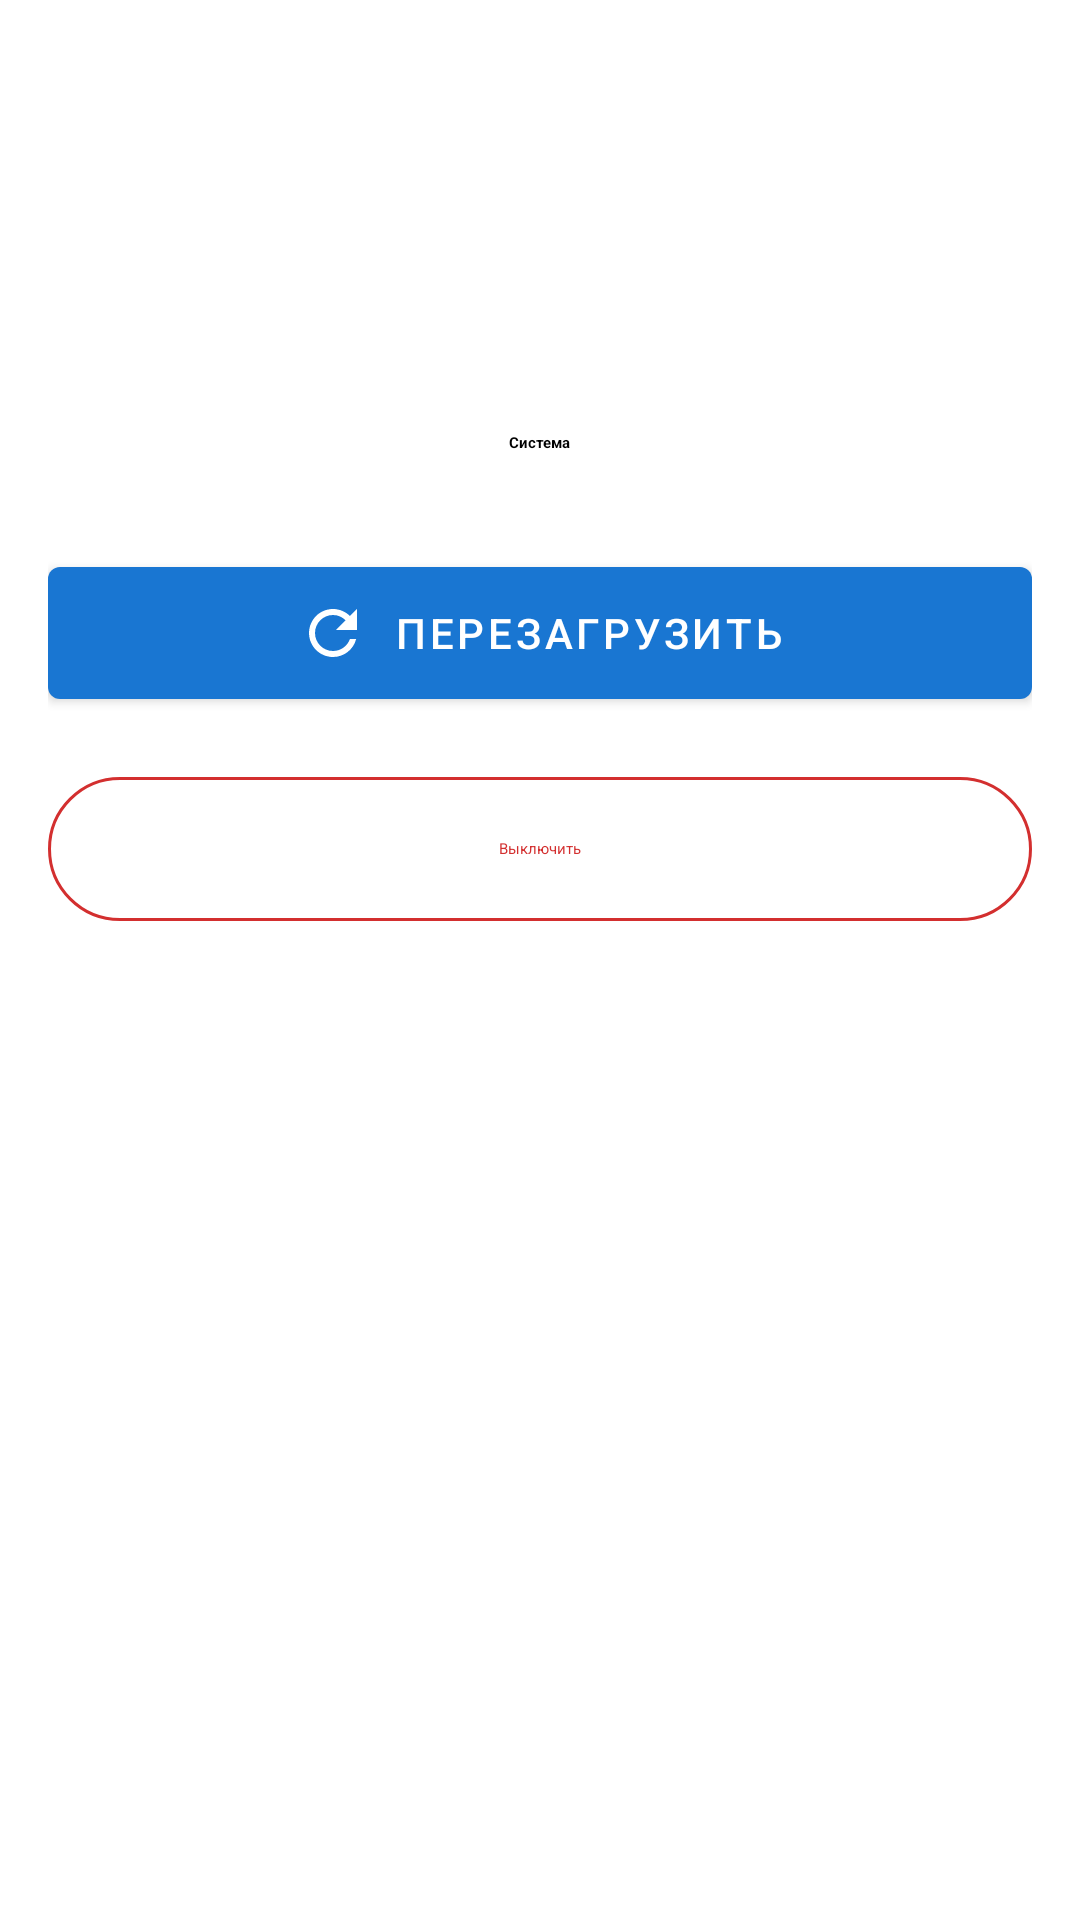

Android layout source for this screen:
<!-- AndroidManifest.xml: application theme Theme.LuciManager -->
<!-- res/layout/fragment_system_actions.xml -->
<?xml version="1.0" encoding="utf-8"?>
<ScrollView xmlns:android="http://schemas.android.com/apk/res/android"
    xmlns:app="http://schemas.android.com/apk/res-auto"
    android:layout_width="match_parent"
    android:layout_height="match_parent"
    android:padding="16dp">

    <LinearLayout
        android:layout_width="match_parent"
        android:layout_height="wrap_content"
        android:orientation="vertical"
        android:gravity="center_horizontal">

        <ImageView
            android:layout_width="80dp"
            android:layout_height="80dp"
            android:layout_marginTop="32dp"
            android:src="@drawable/ic_system"
            app:tint="@color/md_theme_primary" />

        <TextView
            android:layout_width="wrap_content"
            android:layout_height="wrap_content"
            android:layout_marginTop="16dp"
            android:text="@string/system_title"
            android:textAppearance="?attr/textAppearanceTitleLarge"
            android:textStyle="bold" />

        <com.google.android.material.button.MaterialButton
            android:id="@+id/reboot_button"
            android:layout_width="match_parent"
            android:layout_height="56dp"
            android:layout_marginTop="32dp"
            android:text="@string/system_reboot"
            app:icon="@drawable/ic_refresh"
            app:iconGravity="textStart" />

        <com.google.android.material.button.MaterialButton
            android:id="@+id/shutdown_button"
            style="@style/Widget.Material3.Button.OutlinedButton"
            android:layout_width="match_parent"
            android:layout_height="56dp"
            android:layout_marginTop="16dp"
            android:text="@string/system_shutdown"
            android:textColor="@color/md_theme_error"
            app:iconTint="@color/md_theme_error"
            app:strokeColor="@color/md_theme_error" />

    </LinearLayout>
</ScrollView>
<!-- resources referenced by this layout -->
<resources>
  <color name="md_theme_error">#D32F2F</color>
  <color name="md_theme_primary">#1976D2</color>
  <!-- drawable ic_refresh (drawable) -->
  <vector xmlns:android="http://schemas.android.com/apk/res/android"
      android:width="24dp"
      android:height="24dp"
      android:viewportWidth="24"
      android:viewportHeight="24">
    <path
        android:fillColor="@android:color/black"
        android:pathData="M17.65,6.35C16.2,4.9 14.21,4 12,4c-4.42,0 -7.99,3.58 -7.99,8s3.57,8 7.99,8c3.73,0 6.84,-2.55 7.73,-6h-2.08c-0.82,2.33 -3.04,4 -5.65,4 -3.31,0 -6,-2.69 -6,-6s2.69,-6 6,-6c1.66,0 3.14,0.69 4.22,1.78L13,11h7V4L17.65,6.35z"/>
  </vector>
  <string name="system_reboot">Перезагрузить</string>
  <string name="system_shutdown">Выключить</string>
  <string name="system_title">Система</string>
  <style name="Theme.LuciManager" parent="Theme.MaterialComponents.DayNight">
          
          <item name="colorPrimary">@color/md_theme_primary</item>
          <item name="colorPrimaryDark">@color/purple_700</item>
          <item name="colorOnPrimary">@color/white</item>
          
          <item name="colorSecondary">@color/teal_200</item>
          <item name="colorOnSecondary">@color/black</item>
          
          <item name="colorError">@color/md_theme_error</item>
          <item name="colorOnError">@color/white</item>
          
          <item name="colorSurface">@color/white</item>
          <item name="colorOnSurface">@color/black</item>
          <item name="colorSurfaceVariant">@color/md_theme_surfaceVariant</item>
          <item name="colorOnSurfaceVariant">@android:color/darker_gray</item>
          <item name="colorOutlineVariant">@color/dark_gray</item>
          
          <item name="android:statusBarColor">@color/purple_700</item>
      </style>
  <color name="purple_700">#FF3700B3</color>
  <color name="white">#FFFFFFFF</color>
  <color name="teal_200">#FF03DAC5</color>
  <color name="black">#FF000000</color>
  <color name="md_theme_surfaceVariant">#F5F5F5</color>
  <color name="dark_gray">#FF757575</color>
</resources>
